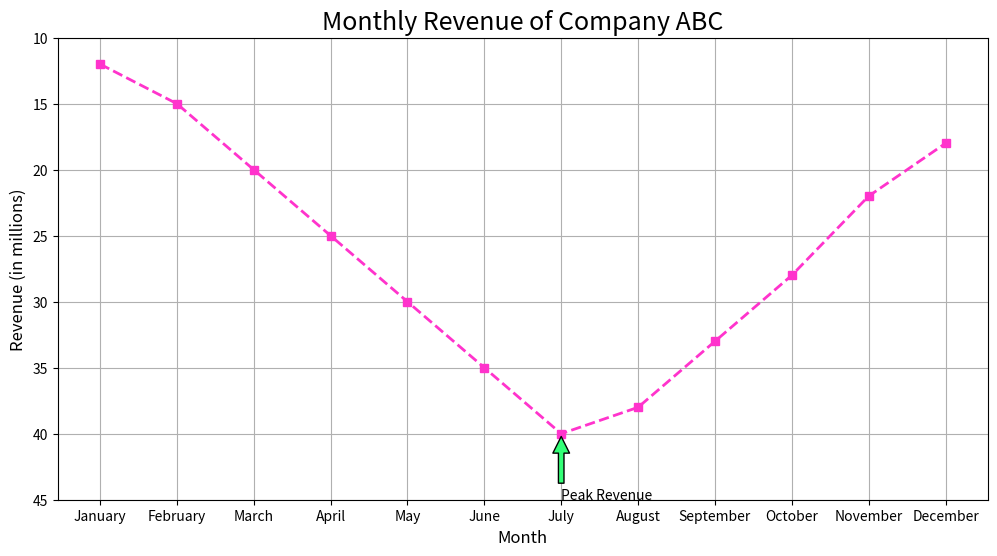

Generate this figure with matplotlib:

import matplotlib.pyplot as plt

# Data
months = ['January', 'February', 'March', 'April', 'May', 'June', 'July', 'August', 'September', 'October', 'November', 'December']
revenue = [12, 15, 20, 25, 30, 35, 40, 38, 33, 28, 22, 18]

# Plotting the line chart
plt.figure(figsize=(12, 6))  # Change width and height of the chart
plt.plot(months, revenue, marker='s', linestyle='--', color='#ff33cc', linewidth=2)  # Modify color scheme

# Adding title and labels
plt.title('Monthly Revenue of Company ABC', fontsize=18)
plt.xlabel('Month', fontsize=12)
plt.ylabel('Revenue (in millions)', fontsize=12)

# Adding an annotation for the highest revenue
highest_revenue_index = revenue.index(max(revenue))
highest_revenue_month = months[highest_revenue_index]
plt.annotate('Peak Revenue', xy=(highest_revenue_index, max(revenue)), xytext=(highest_revenue_index, max(revenue) + 5),
             arrowprops=dict(facecolor='#33ff77', shrink=0.05))

# Invert y-axis to meet the requirement
plt.gca().invert_yaxis()

# Add a grid, set axis ranges and show the plot
plt.grid(True)
plt.ylim(45, 10)
plt.show()